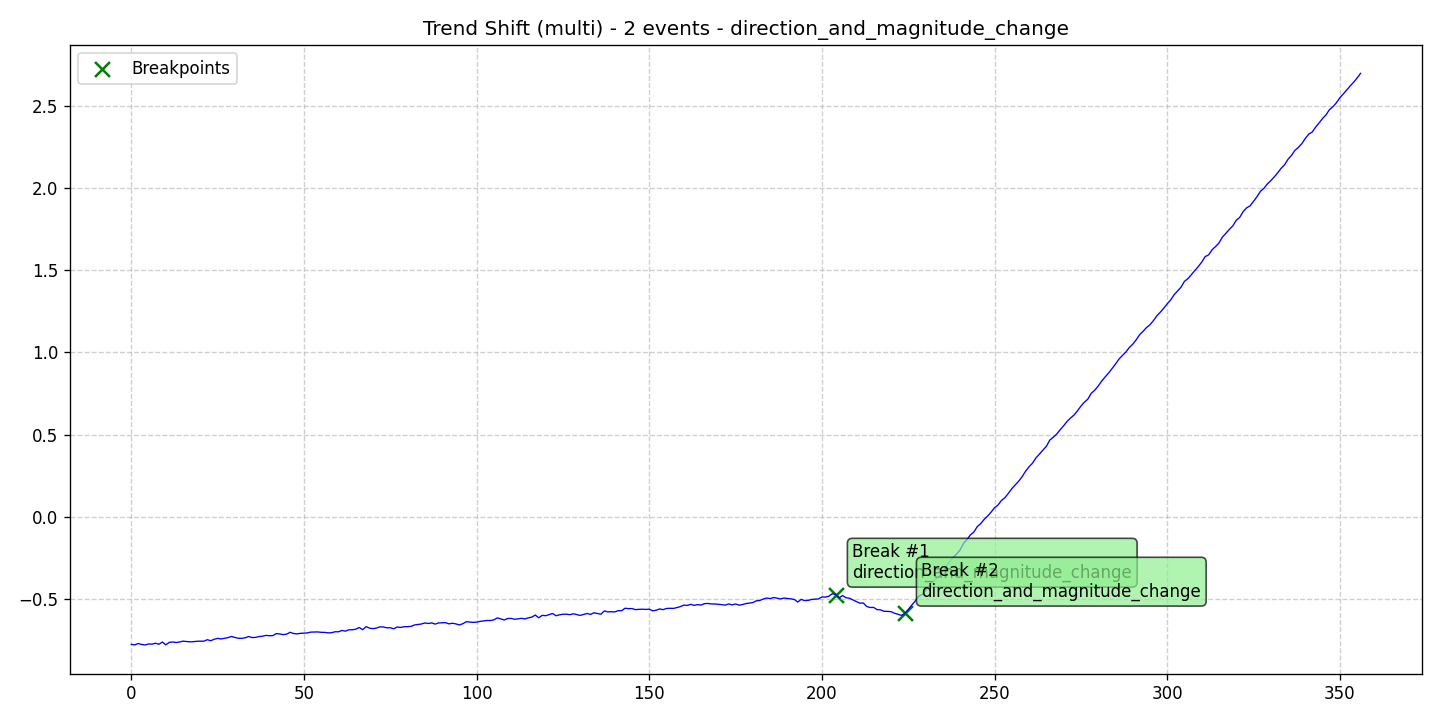

The file beside this chart, header and first rows:
data, stationary, det_lin_up, det_lin_down, det_quad, det_cubic, det_exp, det_damped, stoc_trend, volatility, single_seas, multiple_seas, point_anom_single, point_anom_multi, collect_anom, context_anom, mean_shift, var_shift, trend_shift, date, is_break, is_anomaly, is_multi, location_beginning
-0.7754, 0, 0, 0, 0, 0, 0, 0, 0, 0, 0, 0, 0, 0, 0, 0, 0, 0, 1, 2020-01-01, 0, 0, 1, 0
-0.7781, 0, 0, 0, 0, 0, 0, 0, 0, 0, 0, 0, 0, 0, 0, 0, 0, 0, 1, 2020-01-02, 0, 0, 1, 0
-0.77, 0, 0, 0, 0, 0, 0, 0, 0, 0, 0, 0, 0, 0, 0, 0, 0, 0, 1, 2020-01-03, 0, 0, 1, 0
-0.7758, 0, 0, 0, 0, 0, 0, 0, 0, 0, 0, 0, 0, 0, 0, 0, 0, 0, 1, 2020-01-04, 0, 0, 1, 0
-0.7787, 0, 0, 0, 0, 0, 0, 0, 0, 0, 0, 0, 0, 0, 0, 0, 0, 0, 1, 2020-01-05, 0, 0, 1, 0
-0.7725, 0, 0, 0, 0, 0, 0, 0, 0, 0, 0, 0, 0, 0, 0, 0, 0, 0, 1, 2020-01-06, 0, 0, 1, 0
-0.7737, 0, 0, 0, 0, 0, 0, 0, 0, 0, 0, 0, 0, 0, 0, 0, 0, 0, 1, 2020-01-07, 0, 0, 1, 0
-0.7684, 0, 0, 0, 0, 0, 0, 0, 0, 0, 0, 0, 0, 0, 0, 0, 0, 0, 1, 2020-01-08, 0, 0, 1, 0
-0.7742, 0, 0, 0, 0, 0, 0, 0, 0, 0, 0, 0, 0, 0, 0, 0, 0, 0, 1, 2020-01-09, 0, 0, 1, 0
-0.7609, 0, 0, 0, 0, 0, 0, 0, 0, 0, 0, 0, 0, 0, 0, 0, 0, 0, 1, 2020-01-10, 0, 0, 1, 0
-0.778, 0, 0, 0, 0, 0, 0, 0, 0, 0, 0, 0, 0, 0, 0, 0, 0, 0, 1, 2020-01-11, 0, 0, 1, 0
-0.7627, 0, 0, 0, 0, 0, 0, 0, 0, 0, 0, 0, 0, 0, 0, 0, 0, 0, 1, 2020-01-12, 0, 0, 1, 0
-0.7607, 0, 0, 0, 0, 0, 0, 0, 0, 0, 0, 0, 0, 0, 0, 0, 0, 0, 1, 2020-01-13, 0, 0, 1, 0
-0.7636, 0, 0, 0, 0, 0, 0, 0, 0, 0, 0, 0, 0, 0, 0, 0, 0, 0, 1, 2020-01-14, 0, 0, 1, 0
-0.7606, 0, 0, 0, 0, 0, 0, 0, 0, 0, 0, 0, 0, 0, 0, 0, 0, 0, 1, 2020-01-15, 0, 0, 1, 0
-0.7554, 0, 0, 0, 0, 0, 0, 0, 0, 0, 0, 0, 0, 0, 0, 0, 0, 0, 1, 2020-01-16, 0, 0, 1, 0
-0.758, 0, 0, 0, 0, 0, 0, 0, 0, 0, 0, 0, 0, 0, 0, 0, 0, 0, 1, 2020-01-17, 0, 0, 1, 0
-0.7597, 0, 0, 0, 0, 0, 0, 0, 0, 0, 0, 0, 0, 0, 0, 0, 0, 0, 1, 2020-01-18, 0, 0, 1, 0
-0.7586, 0, 0, 0, 0, 0, 0, 0, 0, 0, 0, 0, 0, 0, 0, 0, 0, 0, 1, 2020-01-19, 0, 0, 1, 0
-0.7563, 0, 0, 0, 0, 0, 0, 0, 0, 0, 0, 0, 0, 0, 0, 0, 0, 0, 1, 2020-01-20, 0, 0, 1, 0
-0.7555, 0, 0, 0, 0, 0, 0, 0, 0, 0, 0, 0, 0, 0, 0, 0, 0, 0, 1, 2020-01-21, 0, 0, 1, 0
-0.7558, 0, 0, 0, 0, 0, 0, 0, 0, 0, 0, 0, 0, 0, 0, 0, 0, 0, 1, 2020-01-22, 0, 0, 1, 0
-0.7468, 0, 0, 0, 0, 0, 0, 0, 0, 0, 0, 0, 0, 0, 0, 0, 0, 0, 1, 2020-01-23, 0, 0, 1, 0
-0.7529, 0, 0, 0, 0, 0, 0, 0, 0, 0, 0, 0, 0, 0, 0, 0, 0, 0, 1, 2020-01-24, 0, 0, 1, 0
-0.744, 0, 0, 0, 0, 0, 0, 0, 0, 0, 0, 0, 0, 0, 0, 0, 0, 0, 1, 2020-01-25, 0, 0, 1, 0
-0.7388, 0, 0, 0, 0, 0, 0, 0, 0, 0, 0, 0, 0, 0, 0, 0, 0, 0, 1, 2020-01-26, 0, 0, 1, 0
-0.7422, 0, 0, 0, 0, 0, 0, 0, 0, 0, 0, 0, 0, 0, 0, 0, 0, 0, 1, 2020-01-27, 0, 0, 1, 0
-0.738, 0, 0, 0, 0, 0, 0, 0, 0, 0, 0, 0, 0, 0, 0, 0, 0, 0, 1, 2020-01-28, 0, 0, 1, 0
-0.7341, 0, 0, 0, 0, 0, 0, 0, 0, 0, 0, 0, 0, 0, 0, 0, 0, 0, 1, 2020-01-29, 0, 0, 1, 0
-0.7269, 0, 0, 0, 0, 0, 0, 0, 0, 0, 0, 0, 0, 0, 0, 0, 0, 0, 1, 2020-01-30, 0, 0, 1, 0
-0.733, 0, 0, 0, 0, 0, 0, 0, 0, 0, 0, 0, 0, 0, 0, 0, 0, 0, 1, 2020-01-31, 0, 0, 1, 0
-0.7381, 0, 0, 0, 0, 0, 0, 0, 0, 0, 0, 0, 0, 0, 0, 0, 0, 0, 1, 2020-02-01, 0, 0, 1, 0
-0.7384, 0, 0, 0, 0, 0, 0, 0, 0, 0, 0, 0, 0, 0, 0, 0, 0, 0, 1, 2020-02-02, 0, 0, 1, 0
-0.7348, 0, 0, 0, 0, 0, 0, 0, 0, 0, 0, 0, 0, 0, 0, 0, 0, 0, 1, 2020-02-03, 0, 0, 1, 0
-0.7272, 0, 0, 0, 0, 0, 0, 0, 0, 0, 0, 0, 0, 0, 0, 0, 0, 0, 1, 2020-02-04, 0, 0, 1, 0
-0.7339, 0, 0, 0, 0, 0, 0, 0, 0, 0, 0, 0, 0, 0, 0, 0, 0, 0, 1, 2020-02-05, 0, 0, 1, 0
-0.7326, 0, 0, 0, 0, 0, 0, 0, 0, 0, 0, 0, 0, 0, 0, 0, 0, 0, 1, 2020-02-06, 0, 0, 1, 0
-0.7277, 0, 0, 0, 0, 0, 0, 0, 0, 0, 0, 0, 0, 0, 0, 0, 0, 0, 1, 2020-02-07, 0, 0, 1, 0
-0.7254, 0, 0, 0, 0, 0, 0, 0, 0, 0, 0, 0, 0, 0, 0, 0, 0, 0, 1, 2020-02-08, 0, 0, 1, 0
-0.7206, 0, 0, 0, 0, 0, 0, 0, 0, 0, 0, 0, 0, 0, 0, 0, 0, 0, 1, 2020-02-09, 0, 0, 1, 0
-0.7226, 0, 0, 0, 0, 0, 0, 0, 0, 0, 0, 0, 0, 0, 0, 0, 0, 0, 1, 2020-02-10, 0, 0, 1, 0
-0.7216, 0, 0, 0, 0, 0, 0, 0, 0, 0, 0, 0, 0, 0, 0, 0, 0, 0, 1, 2020-02-11, 0, 0, 1, 0
-0.7094, 0, 0, 0, 0, 0, 0, 0, 0, 0, 0, 0, 0, 0, 0, 0, 0, 0, 1, 2020-02-12, 0, 0, 1, 0
-0.7117, 0, 0, 0, 0, 0, 0, 0, 0, 0, 0, 0, 0, 0, 0, 0, 0, 0, 1, 2020-02-13, 0, 0, 1, 0
-0.7161, 0, 0, 0, 0, 0, 0, 0, 0, 0, 0, 0, 0, 0, 0, 0, 0, 0, 1, 2020-02-14, 0, 0, 1, 0
-0.713, 0, 0, 0, 0, 0, 0, 0, 0, 0, 0, 0, 0, 0, 0, 0, 0, 0, 1, 2020-02-15, 0, 0, 1, 0
-0.7016, 0, 0, 0, 0, 0, 0, 0, 0, 0, 0, 0, 0, 0, 0, 0, 0, 0, 1, 2020-02-16, 0, 0, 1, 0
-0.7093, 0, 0, 0, 0, 0, 0, 0, 0, 0, 0, 0, 0, 0, 0, 0, 0, 0, 1, 2020-02-17, 0, 0, 1, 0
-0.7111, 0, 0, 0, 0, 0, 0, 0, 0, 0, 0, 0, 0, 0, 0, 0, 0, 0, 1, 2020-02-18, 0, 0, 1, 0
-0.708, 0, 0, 0, 0, 0, 0, 0, 0, 0, 0, 0, 0, 0, 0, 0, 0, 0, 1, 2020-02-19, 0, 0, 1, 0
-0.7066, 0, 0, 0, 0, 0, 0, 0, 0, 0, 0, 0, 0, 0, 0, 0, 0, 0, 1, 2020-02-20, 0, 0, 1, 0
-0.7055, 0, 0, 0, 0, 0, 0, 0, 0, 0, 0, 0, 0, 0, 0, 0, 0, 0, 1, 2020-02-21, 0, 0, 1, 0
-0.7005, 0, 0, 0, 0, 0, 0, 0, 0, 0, 0, 0, 0, 0, 0, 0, 0, 0, 1, 2020-02-22, 0, 0, 1, 0
-0.7004, 0, 0, 0, 0, 0, 0, 0, 0, 0, 0, 0, 0, 0, 0, 0, 0, 0, 1, 2020-02-23, 0, 0, 1, 0
-0.6996, 0, 0, 0, 0, 0, 0, 0, 0, 0, 0, 0, 0, 0, 0, 0, 0, 0, 1, 2020-02-24, 0, 0, 1, 0
-0.7018, 0, 0, 0, 0, 0, 0, 0, 0, 0, 0, 0, 0, 0, 0, 0, 0, 0, 1, 2020-02-25, 0, 0, 1, 0
-0.7024, 0, 0, 0, 0, 0, 0, 0, 0, 0, 0, 0, 0, 0, 0, 0, 0, 0, 1, 2020-02-26, 0, 0, 1, 0
-0.705, 0, 0, 0, 0, 0, 0, 0, 0, 0, 0, 0, 0, 0, 0, 0, 0, 0, 1, 2020-02-27, 0, 0, 1, 0
-0.7042, 0, 0, 0, 0, 0, 0, 0, 0, 0, 0, 0, 0, 0, 0, 0, 0, 0, 1, 2020-02-28, 0, 0, 1, 0
-0.6985, 0, 0, 0, 0, 0, 0, 0, 0, 0, 0, 0, 0, 0, 0, 0, 0, 0, 1, 2020-02-29, 0, 0, 1, 0
... 297 more rows
